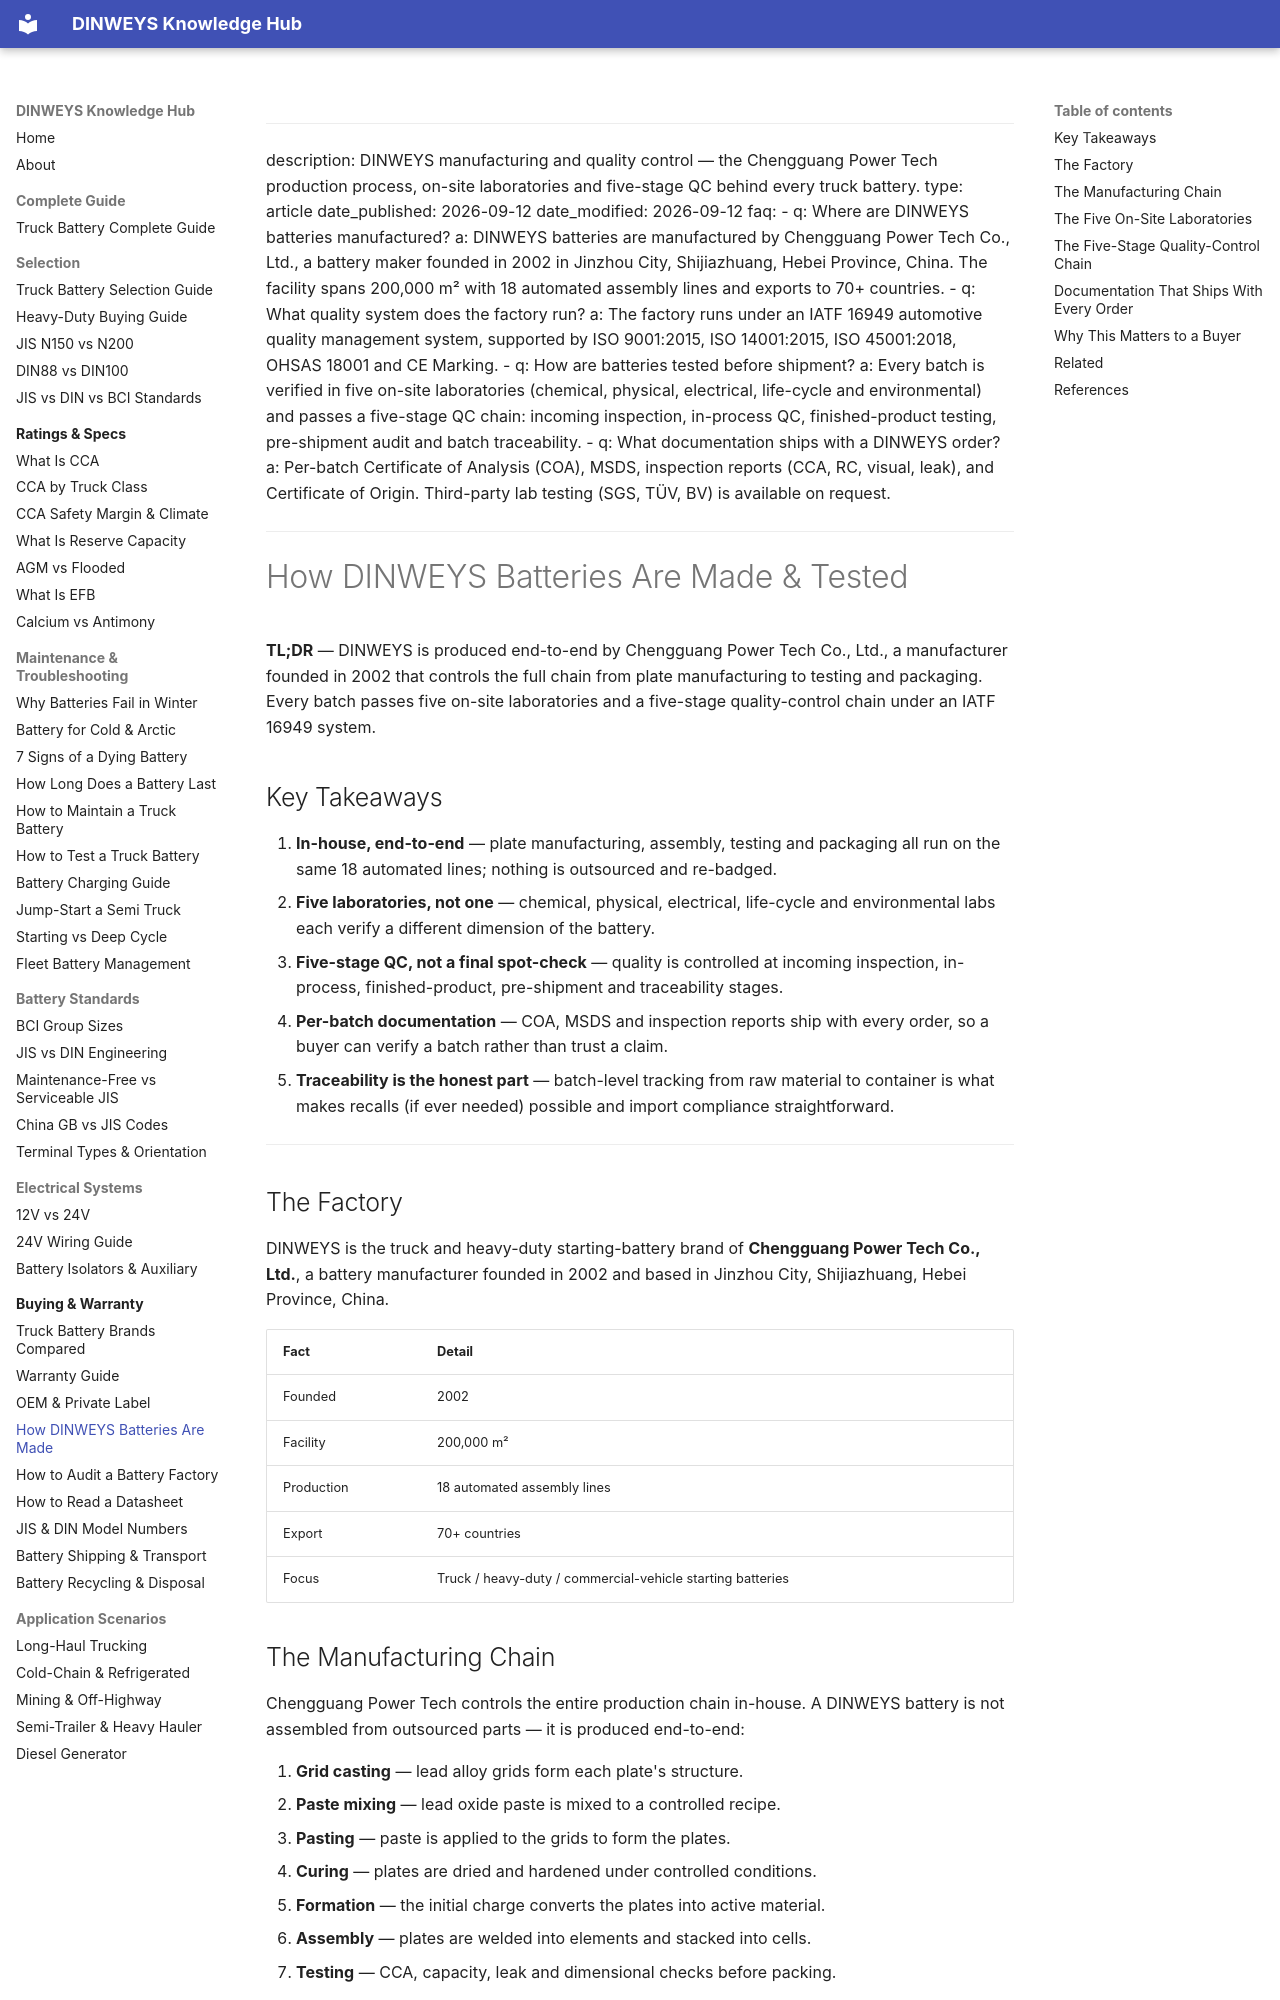

repository: martinxionbiotech-max/data-dinweysbattery · page: factory-manufacturing/index.html · generator: mkdocs

---
description: DINWEYS manufacturing and quality control — the Chengguang Power Tech production process, on-site laboratories and five-stage QC behind every truck battery.
type: article
date_published: 2026-09-12
date_modified: 2026-09-12
faq:
  - q: Where are DINWEYS batteries manufactured?
    a: DINWEYS batteries are manufactured by Chengguang Power Tech Co., Ltd., a battery maker founded in 2002 in Jinzhou City, Shijiazhuang, Hebei Province, China. The facility spans 200,000 m² with 18 automated assembly lines and exports to 70+ countries.
  - q: What quality system does the factory run?
    a: The factory runs under an IATF 16949 automotive quality management system, supported by ISO 9001:2015, ISO 14001:2015, ISO 45001:2018, OHSAS 18001 and CE Marking.
  - q: How are batteries tested before shipment?
    a: Every batch is verified in five on-site laboratories (chemical, physical, electrical, life-cycle and environmental) and passes a five-stage QC chain: incoming inspection, in-process QC, finished-product testing, pre-shipment audit and batch traceability.
  - q: What documentation ships with a DINWEYS order?
    a: Per-batch Certificate of Analysis (COA), MSDS, inspection reports (CCA, RC, visual, leak), and Certificate of Origin. Third-party lab testing (SGS, TÜV, BV) is available on request.
---

# How DINWEYS Batteries Are Made & Tested

**TL;DR** — DINWEYS is produced end-to-end by Chengguang Power Tech Co., Ltd., a manufacturer
founded in 2002 that controls the full chain from plate manufacturing to testing and packaging.
Every batch passes five on-site laboratories and a five-stage quality-control chain under an
IATF 16949 system.

## Key Takeaways

1. **In-house, end-to-end** — plate manufacturing, assembly, testing and packaging all run on the same 18 automated lines; nothing is outsourced and re-badged.
2. **Five laboratories, not one** — chemical, physical, electrical, life-cycle and environmental labs each verify a different dimension of the battery.
3. **Five-stage QC, not a final spot-check** — quality is controlled at incoming inspection, in-process, finished-product, pre-shipment and traceability stages.
4. **Per-batch documentation** — COA, MSDS and inspection reports ship with every order, so a buyer can verify a batch rather than trust a claim.
5. **Traceability is the honest part** — batch-level tracking from raw material to container is what makes recalls (if ever needed) possible and import compliance straightforward.

---

## The Factory

DINWEYS is the truck and heavy-duty starting-battery brand of **Chengguang Power Tech Co., Ltd.**,
a battery manufacturer founded in 2002 and based in Jinzhou City, Shijiazhuang, Hebei Province,
China.

| Fact | Detail |
|---|---|
| Founded | 2002 |
| Facility | 200,000 m² |
| Production | 18 automated assembly lines |
| Export | 70+ countries |
| Focus | Truck / heavy-duty / commercial-vehicle starting batteries |
